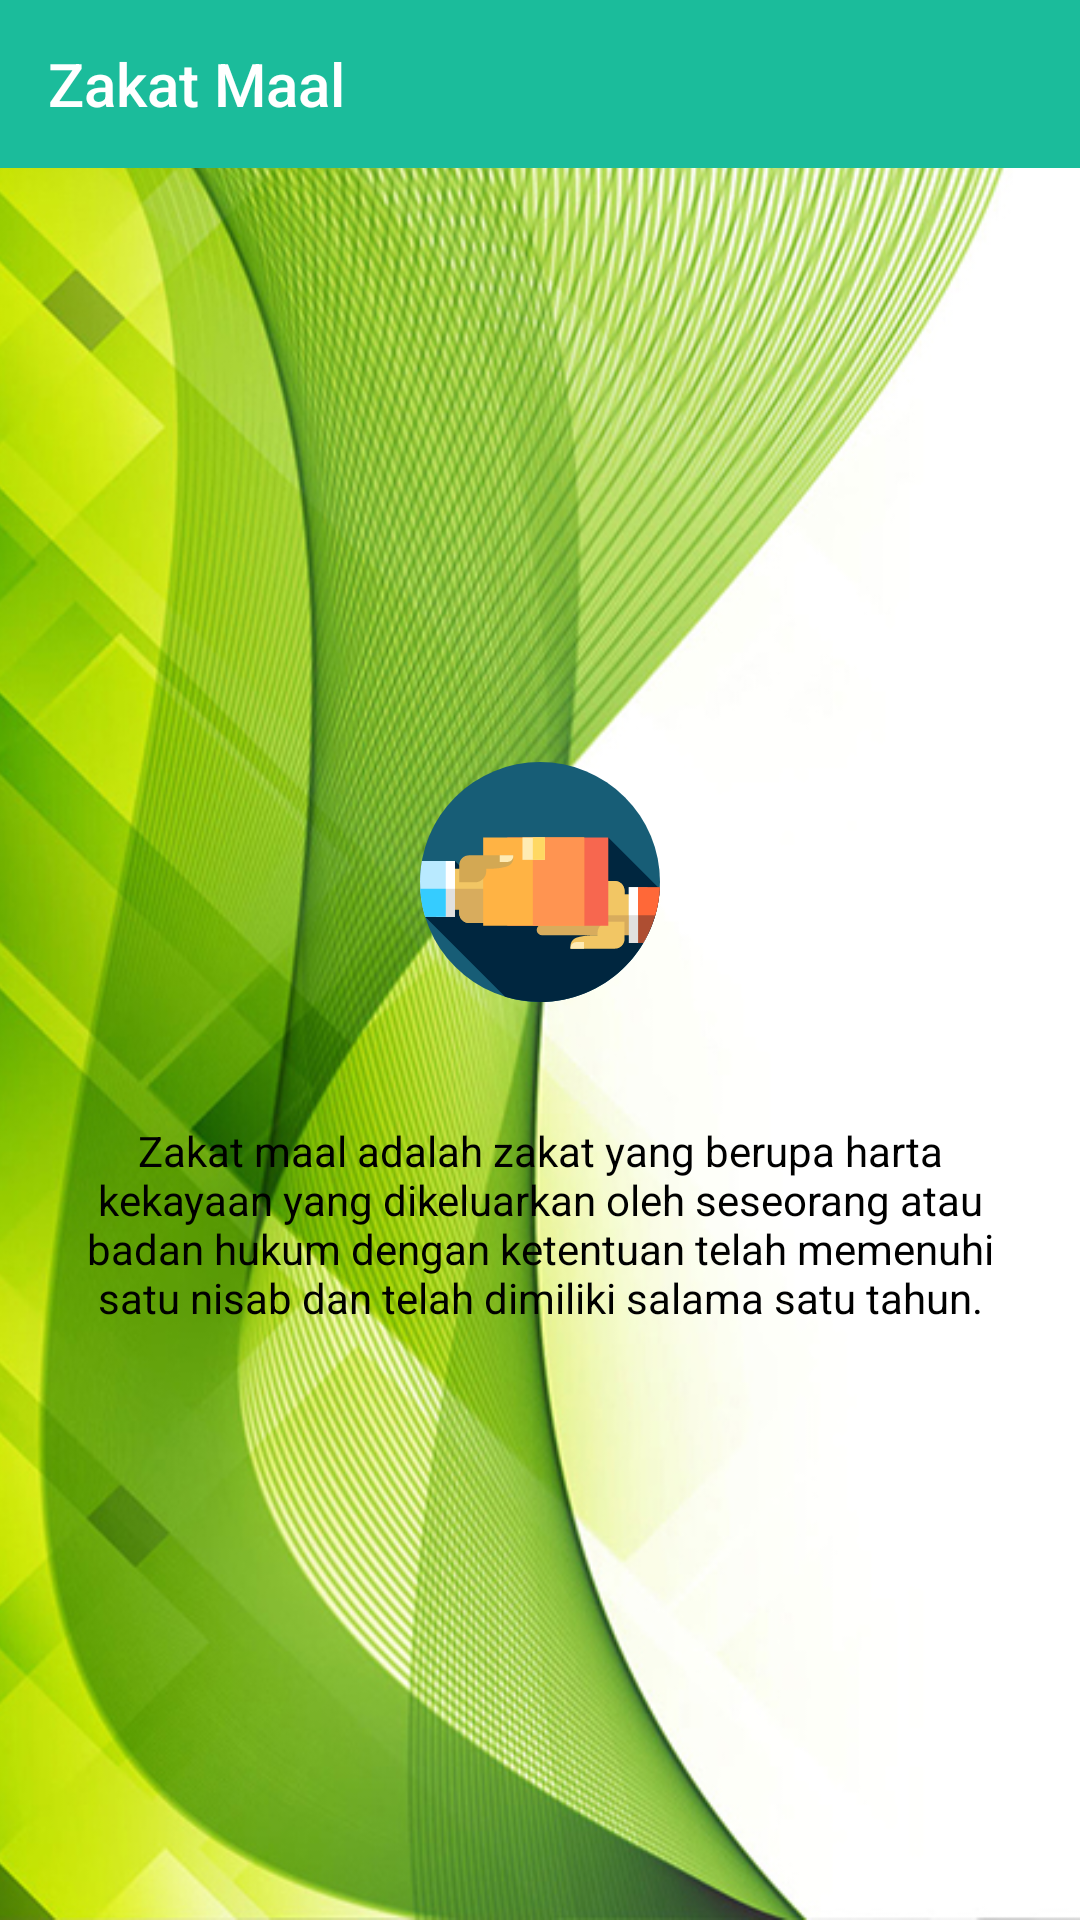

Layout XML and referenced resources for this Android screen:
<!-- AndroidManifest.xml: application theme MyMaterialTheme -->
<!-- res/layout/activity_zakat_maal.xml -->
<?xml version="1.0" encoding="utf-8"?>
<FrameLayout xmlns:android="http://schemas.android.com/apk/res/android"
    xmlns:app="http://schemas.android.com/apk/res-auto"
    xmlns:tools="http://schemas.android.com/tools"
    android:layout_width="match_parent"
    android:layout_height="match_parent">
    <ImageView
        android:src="@drawable/background"
        android:scaleType="centerCrop"
        android:layout_width="match_parent"
        android:layout_height="match_parent"
        android:contentDescription="@string/minus" />
    <LinearLayout
        android:orientation="vertical"
        android:layout_width="match_parent"
        android:layout_height="match_parent">
        <android.support.v7.widget.Toolbar
            android:id="@+id/toolbar"
            android:background="@color/colorPrimary"
            app:navigationIcon="@drawable/v_back"
            app:title="@string/zakat_maal"
            app:titleTextColor="@android:color/white"
            android:layout_width="match_parent"
            android:layout_height="wrap_content"/>
        <LinearLayout
            android:orientation="vertical"
            android:gravity="center"
            android:padding="16dp"
            android:layout_width="match_parent"
            android:layout_height="match_parent"
            tools:ignore="UseCompoundDrawables">
            <ImageView
                android:src="@drawable/v_give"
                android:layout_width="80dp"
                android:layout_height="80dp"
                android:layout_marginBottom="40dp"
                android:contentDescription="@string/minus" />
            <TextView
                android:textAlignment="center"
                android:text="@string/zakat_maal_adalah"
                android:textColor="@android:color/black"
                android:layout_width="match_parent"
                android:layout_height="wrap_content" />
        </LinearLayout>
    </LinearLayout>
</FrameLayout>
<!-- resources referenced by this layout -->
<resources>
  <color name="colorPrimary">#1BBC9B</color>
  <!-- drawable background: jpg bitmap (drawable, 279304 bytes) -->
  <!-- drawable v_give: vector/xml drawable (drawable, 4220 chars, omitted) -->
  <string name="minus">-</string>
  <string name="zakat_maal">Zakat Maal</string>
  <string name="zakat_maal_adalah">Zakat maal adalah zakat yang berupa harta kekayaan yang dikeluarkan oleh seseorang atau badan hukum dengan ketentuan telah memenuhi satu nisab dan telah dimiliki salama satu tahun.</string>
  <style name="MyMaterialTheme" parent="MyMaterialTheme.Base" />
  <style name="MyMaterialTheme.Base" parent="Theme.AppCompat.Light.DarkActionBar">
          <item name="windowNoTitle">true</item>
          <item name="windowActionBar">false</item>
          <item name="colorPrimary">@color/colorPrimary</item>
          <item name="colorPrimaryDark">@color/colorPrimaryDark</item>
          <item name="colorAccent">@color/colorAccent</item>
          <item name="drawerArrowStyle">@style/DrawerArrowStyle</item>
  
      </style>
  <color name="colorPrimaryDark">#16A086</color>
  <color name="colorAccent">#0F6177</color>
  <style name="DrawerArrowStyle" parent="@style/Widget.AppCompat.DrawerArrowToggle">
          <item name="spinBars">true</item>
          <item name="color">#ffffff</item>
      </style>
</resources>
